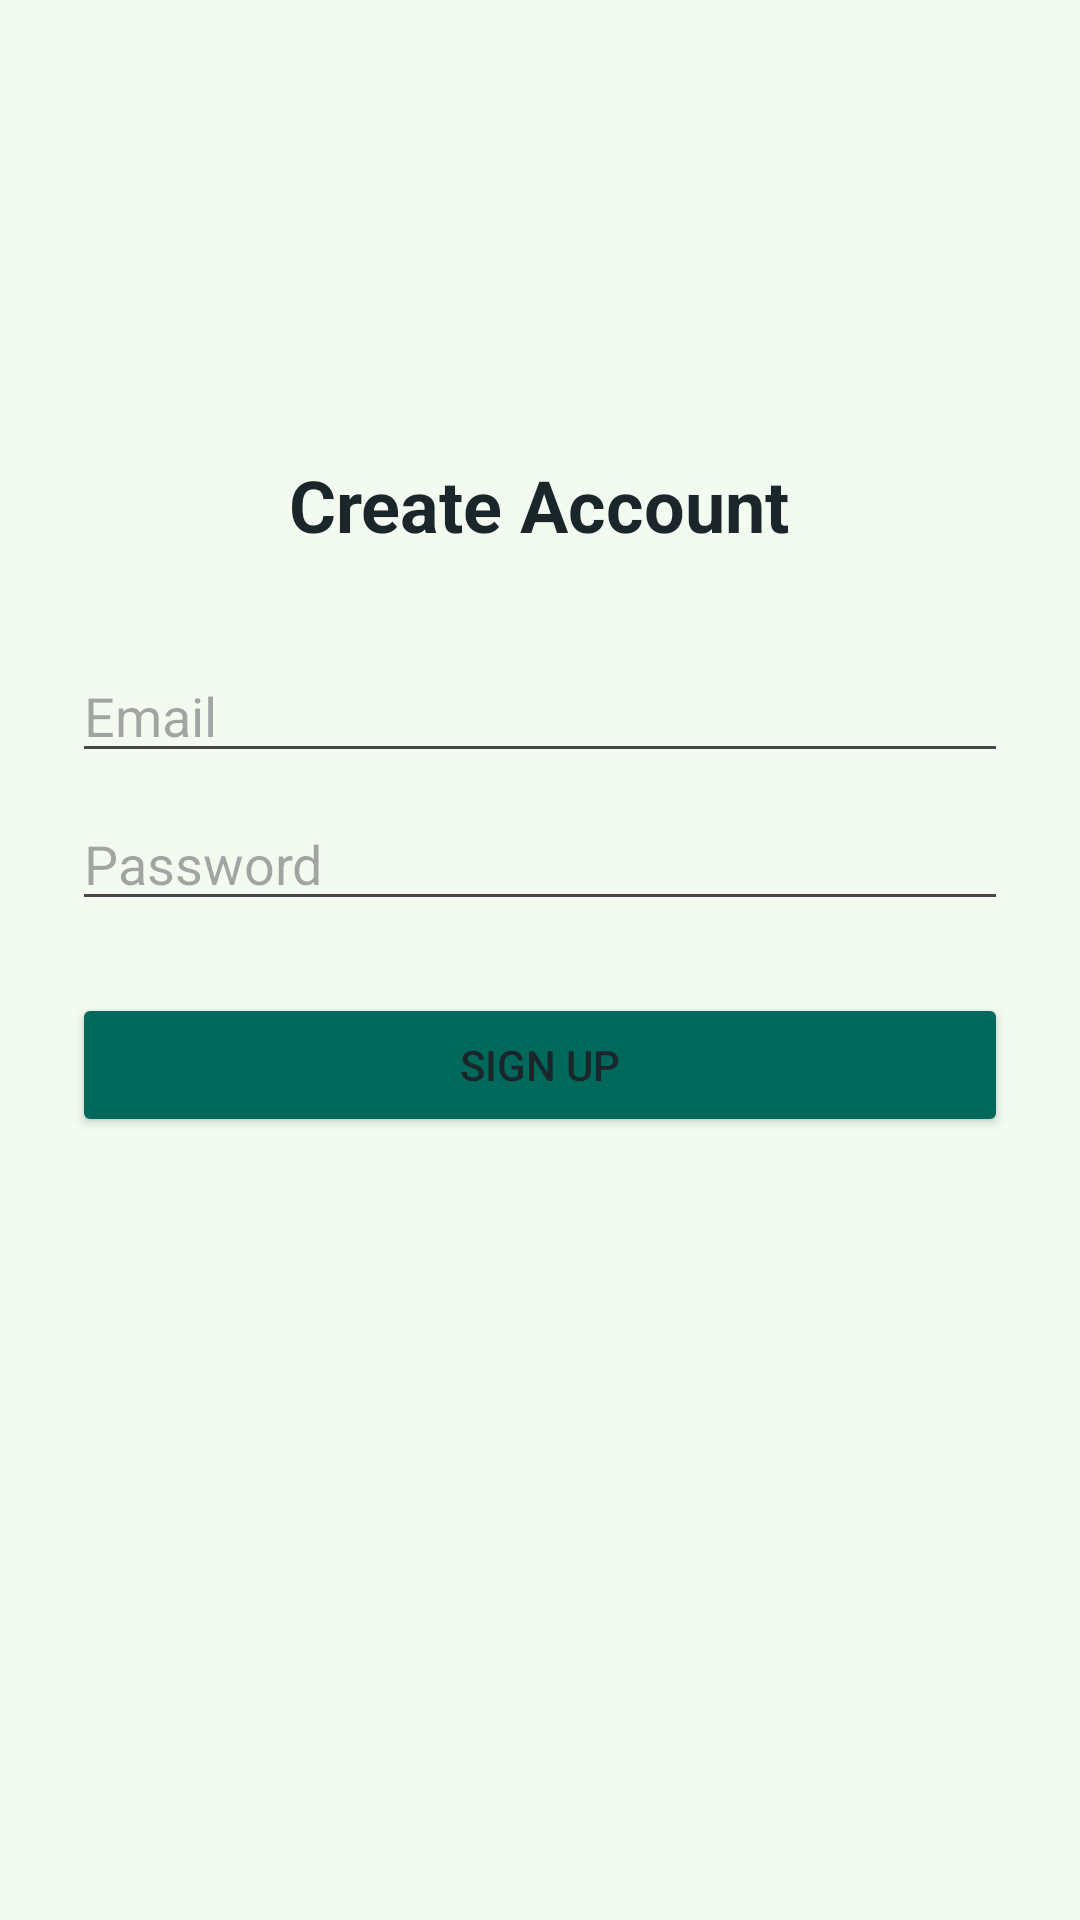

Android layout source for this screen:
<!-- AndroidManifest.xml: application theme Theme.Application1 -->
<!-- res/layout/activity_signup.xml -->
<?xml version="1.0" encoding="utf-8"?>
<LinearLayout xmlns:android="http://schemas.android.com/apk/res/android"
    android:layout_width="match_parent"
    android:layout_height="match_parent"
    android:orientation="vertical"
    android:padding="24dp"
    android:gravity="center_horizontal">

    <TextView
        android:layout_width="wrap_content"
        android:layout_height="wrap_content"
        android:text="Create Account"
        android:textSize="24sp"
        android:textStyle="bold"
        android:layout_marginTop="128dp"
        android:layout_marginBottom="32dp"/>

    <EditText
        android:id="@+id/etSignupEmail"
        android:layout_width="match_parent"
        android:layout_height="wrap_content"
        android:hint="Email"
        android:inputType="textEmailAddress"/>

    <EditText
        android:id="@+id/etSignupPassword"
        android:layout_width="match_parent"
        android:layout_height="wrap_content"
        android:hint="Password"
        android:inputType="textPassword"
        android:layout_marginTop="8dp"/>

    <Button
        android:id="@+id/btnSignup"
        android:layout_width="match_parent"
        android:layout_height="wrap_content"
        android:text="Sign Up"
        android:backgroundTint="#00695C"
        android:layout_marginTop="24dp"/>

</LinearLayout>
<!-- resources referenced by this layout -->
<resources>
  <style name="Theme.Application1" parent="Base.Theme.Application1" />
  <style name="Base.Theme.Application1" parent="Theme.Material3.DayNight">
  
          
          <item name="colorPrimary">@color/AndroidGreen</item>
          <item name="colorSecondary">@color/orange</item>
  
          
          <item name="android:colorBackground">@color/white</item>
          <item name="android:textColor">@color/black</item>
  
          
          <item name="android:statusBarColor">@color/AndroidGreen</item>
      </style>
  <color name="AndroidGreen">#3DDC84</color>
  <color name="orange">#FF7518</color>
  <color name="white">#f3fbf1</color>
  <color name="black">#1b262a</color>
</resources>
